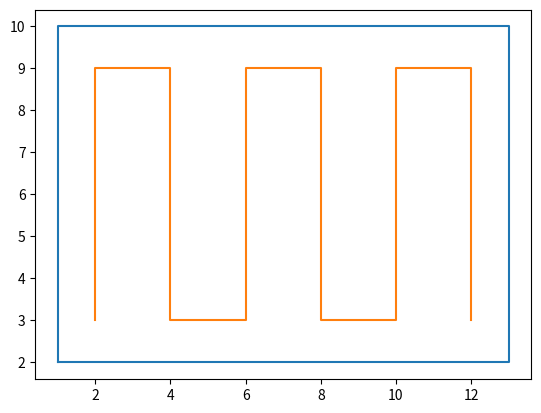

Source code (Python):
"""
Written by Yaqi Zhang

"""
from mpl_toolkits.mplot3d import Axes3D
import numpy as np
import matplotlib.pyplot as plt
import math




def plot_path(points, ox, oy, width, length):
    ''' points = [xs, ys]
        canvas is (ox, oy) --> (ox + length, oy + width)
    '''
    xs = np.asarray([0, length, length, 0, 0]) + ox
    ys = np.asarray([0, 0, width, width, 0]) + oy
    plt.plot(xs, ys)
    plt.plot(points[0], points[1])
    plt.show()

'''
def raster_path2D(ox, oy, length, width, road_width, angle):
    """create 2D path of 90 degree or 0 degree raster """
    if angle == 0:
        x1 = 0.5*road_width
        x2 = length - 0.5*road_width
        ystart = 0.5*road_width
        temp = np.arange(ystart, width, road_width)
        ys = []
        for v in temp:
            ys.extend([v, v])
        xs = [x1]
        for i in range(1, len(temp)*2):
            if ys[i] == ys[i-1]:
                xs.append(x1 + x2 - xs[-1])
            else:
                xs.append(xs[-1])
    if angle == 90:
        y1 = 0.5*road_width
        y2 = width - 0.5*road_width
        xstart = 0.5*road_width
        temp = np.arange(xstart, length, road_width)
        xs = []
        for v in temp:
            xs.extend([v, v])
        ys = [y1]
        for i in range(1, len(temp)*2):
            if xs[i] == xs[i-1]:
                ys.append(y1 + y2 - ys[-1])
            else:
                ys.append(ys[-1])
    return (xs, ys)
'''

def raster_path2D(ox, oy, length, width, road_width, angle, start_loc = 'LL'):
    """create 2D path of 90 degree or 0 degree raster 
       start_loc: LL, LR, UR, UL
    """
    x_start_func = min
    y_start_func = min
    if start_loc in ['LR', 'UR']:
        x_start_func = max
    if start_loc in ['UL', 'UR']:
        y_start_func = max

    xlims = [0.5*road_width, length - 0.5*road_width]
    ylims = [0.5*road_width, width - 0.5*road_width]

    if angle == 0:
        x1 = x_start_func(xlims)
        x2 = length - x1
        ystart = y_start_func(ylims)
        yend = width - y_start_func(0, width)
        if yend > ystart:
            step = road_width
        else:
            step = -road_width
        temp = np.arange(ystart, yend, step)
        ys = []
        for v in temp:
            ys.extend([v, v])
        xs = [x1]
        for i in range(1, len(temp)*2):
            if ys[i] == ys[i-1]:
                xs.append(x1 + x2 - xs[-1])
            else:
                xs.append(xs[-1])
    if angle == 90:
        y1 = y_start_func(ylims)
        y2 = width - y1
        xstart = x_start_func(xlims)
        xend = length - x_start_func(0, length)
        if xend > xstart:
            step = road_width
        else:
            step = -road_width
        temp = np.arange(xstart, xend, step)
        xs = []
        for v in temp:
            xs.extend([v, v])
        ys = [y1]
        for i in range(1, len(temp)*2):
            if xs[i] == xs[i-1]:
                ys.append(y1 + y2 - ys[-1])
            else:
                ys.append(ys[-1])
    # linear transform
    xs = [x + ox for x in xs]
    ys = [y + oy for y in ys]
    return (xs, ys)


def raster_path3D(ox, oy, length, width, height, road_width, layer_height, angle, cross, start_loc="LL"):
    hs = np.linspace(0.5*layer_height, height-0.5*layer_height, height/layer_height)
    nlayers = len(hs)
    if cross:
        angles = []
        for i in range(nlayers):
            if i % 2 == 0:
                angles.append(90 - angle)
            else:
                angles.append(angle)
    else:
        angles = [angle]*nlayers
    xs = []
    ys = []
    zs = []
    for i in range(nlayers):
        tempxs, tempys = raster_path2D(ox, oy, length, width, road_width, angles[i], start_loc)
        xs.extend(tempxs)
        ys.extend(tempys)
        zs.extend([hs[i]]*len(tempxs))
    return (xs, ys, zs)

def read_gcode(filename, max_layer=np.inf):
    '''read gcode from a file, store them into a road segments list,
    road format [x0, y0, x1, y1, z, layer_no, style] length, deltat, Area, isSupport, style'''
    print("Start Reading file " + filename)
    roads = [] # (x0, y0, x1, y1, z, layer_no, style)
    layer_no = 0
    gxyzef = [0.0, 0.0, 0.0, 0.0, 0.0, 0.0]
    with open(filename) as f:
        lines = f.readlines()
        for line in lines:
            if line.startswith('G1'):
                last_gxyzef = gxyzef[:]
                items = line.split()
                for item in items:
                    index = None
                    if item[0] == 'G':
                        index = 0
                    elif item[0] == 'X':
                        index = 1
                    elif item[0] == 'Y':
                        index = 2
                    elif item[0] == 'Z':
                        index = 3
                    elif item[0] == 'E':
                        index = 4
                    elif item[0] == 'F':
                        index = 5
                    if not index is None:
                        gxyzef[index] = float(item[1:])
                if gxyzef[3] != last_gxyzef[3]:
                    layer_no += 1
                    if layer_no > max_layer:
                        return roads
                if gxyzef[0] == 1 and (gxyzef[1] != last_gxyzef[1] or gxyzef[2] != last_gxyzef[2]) and gxyzef[3] == last_gxyzef[3] and gxyzef[4] > last_gxyzef[4]:
                    roads.append((last_gxyzef[1], last_gxyzef[2], gxyzef[1], gxyzef[2], gxyzef[3], layer_no, 1))
    return roads

def plot_roads2D(roads):
    '''plot roads segments read from Gcode'''
    n = len(roads)
    print("Number of roads: " + str(n))
    road = (0, 0, 0, 0, 0, 0)
    n = len(roads)
    xs = []
    ys = []
    zs = []
    k = 0.1
    segs = -1
    tmp = []
    for i in range(n):
        if i > k*n:
            print(str(int(100*k)) + "%")
            k += 0.1
        old_road = road
        road = roads[i]
        if road[0] != old_road[2] or road[1] != old_road[3] or road[4] != old_road[4]:
            segs += 1
            if len(xs) >= 1:
                xs.append(old_road[2])
                ys.append(old_road[3])
                zs.append(old_road[4])
                plot.plot(xs, ys)
                plt.draw()
            xs = [road[0]]
            ys = [road[1]]
            zs = [road[4]]	
        else:
            xs.append(road[0])
            ys.append(road[1])
            zs.append(road[4])
    if len(xs) != 0:
        xs.append(road[2])
        ys.append(road[3])
        zs.append(road[4])
        plt.plot(xs, ys)
        plt.draw()
    print("100%")
    plt.show()

def plot_roads3D(roads):
    '''plot roads segments read from gecode'''
    n = len(roads)
    print("Number of roads: " + str(n))
    fig = plt.figure()
    ax = fig.add_subplot(111, projection='3d')
    road = (0, 0, 0, 0, 0, 0)
    n = len(roads)
    xs = []
    ys = []
    zs = []
    k = 0.1
    segs = -1
    tmp = []
    for i in range(n):
        if i > k*n:
            print(str(int(100*k)) + "%")
            k += 0.1
        old_road = road
        road = roads[i]
        if road[0] != old_road[2] or road[1] != old_road[3] or road[4] != old_road[4]:
            segs += 1
            if len(xs) >= 1:
                xs.append(old_road[2])
                ys.append(old_road[3])
                zs.append(old_road[4])
                ax.plot(xs, ys, zs)
                plt.draw()
            xs = [road[0]]
            ys = [road[1]]
            zs = [road[4]]	
        else:
            xs.append(road[0])
            ys.append(road[1])
            zs.append(road[4])
    if len(xs) != 0:
        xs.append(road[2])
        ys.append(road[3])
        zs.append(road[4])
        ax.plot(xs, ys, zs)
        plt.draw()
    print("100%")
    plt.show()

def convert_to_gcode(points, filename):
    lines = ['G1 E0 Z0']
    npoints = len(points[0])
    x0, y0, z = (0.0, 0.0, 0.0)
    xs, ys, zs = points
    distance = 0.0
    for i in range(npoints):
        lst = ['G1']
        x = xs[i]
        y = ys[i]
        old_z = z
        z = zs[i]
        lst.append('X' + str(x))
        lst.append('Y' + str(y))
        if z != old_z:
            lst.append('Z' + str(z))
        if i != 0 or z == old_z:
            distance = distance + abs(x - x0) + abs(y - y0)
            lst.append('E' + str(distance))
        x0, y0 = (x, y)
        lines.append(' '.join(lst))
    with open(filename, 'w') as outfile:
        for line in lines:
            outfile.write(line + '\n')
    outfile.close()

if __name__ == '__main__':
    print("Hello World")
    ox = 1
    oy = 2
    length = 12
    width = 8
    road_width = 2
    angle = 90
    start_loc = 'LR'
    points = raster_path2D(ox, oy, length, width, road_width, angle, start_loc)
    plot_path(points, ox, oy, width, length)
